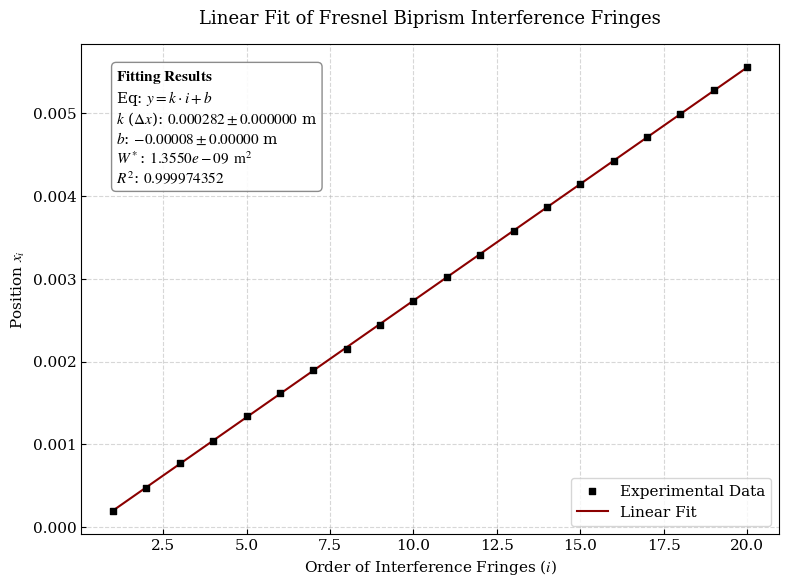

This chart was generated by the following Python code:
import numpy as np
import matplotlib.pyplot as plt
from scipy.optimize import curve_fit

# --- 1. 数据对齐 (严格取自 image_a16c6a.png) ---
# 原始像素读数 x_pix
factor=3.45e-6
x_pix=[55,138,225,301,388,471,550,625,709,792,875,954,1037,1121,1200,1283,1366,1445,1529,1612]
pixels = np.array(x_pix)

# 级数 i (1 to 20)
order = np.arange(1, 21)

# 单位转换: 1 pixel = 3.45 um = 0.00345 mm
# 转换后的实际距离 y_mm (mm)
y = pixels * factor

# --- 2. 线性拟合与不确定度计算 (根据讲义第143页算法) ---
def model(x, k, b):
    return k * x + b

# popt: [k, b], pcov: 协方差矩阵
popt, pcov = curve_fit(model, order, y)
k, b = popt
# 参数标准不确定度 u(k), u(b)
perr = np.sqrt(np.diag(pcov))
uk, ub = perr[0], perr[1]

# 统计量计算
residuals = y - model(order, *popt)
w_star = np.sum(residuals**2)  # 残差平方和 (W*)
ss_tot = np.sum((y- np.mean(y))**2)
r_squared = 1 - (w_star / ss_tot)

# --- 3. 学术风格绘图 (无中文干扰，解决乱码) ---
plt.rcParams.update({
    "font.family": "serif",
    "font.size": 11,
    "mathtext.fontset": "stix", # 采用类似 LaTeX 的字体
    "xtick.direction": "in",
    "ytick.direction": "in",
    "axes.grid": True,
    "grid.linestyle": "--",
    "grid.alpha": 0.5
})

fig, ax = plt.subplots(figsize=(8, 6), dpi=150)

# 数据点与拟合线
ax.scatter(order, y, color='black', marker='s', s=20, label='Experimental Data', zorder=3)
ax.plot(order, model(order, k, b), color='darkred', lw=1.5, label='Linear Fit', zorder=2)

# 标注文字内容 (学术严谨格式)
fit_info = (
    r"$\mathbf{Fitting\ Results}$" + "\n"
    r"Eq: $y = k \cdot i + b$" + "\n"
    f"$k$ ($\Delta x$): ${k:.6f} \pm {uk:.6f}$ m\n"
    f"$b$: ${b:.5f} \pm {ub:.5f}$ m\n"
    f"$W^*$: ${w_star:.4e}$ $\mathrm{{m^2}}$\n"
    f"$R^2$: ${r_squared:.9f}$"
)

# 使用文本框展示参数
props = dict(boxstyle='round', facecolor='white', alpha=0.9, edgecolor='gray')
ax.text(0.05, 0.95, fit_info, transform=ax.transAxes, verticalalignment='top', bbox=props)

# 坐标轴标签 (使用英文以避免乱码，符合学术惯例)
ax.set_xlabel(r"Order of Interference Fringes ($i$)")
ax.set_ylabel(r"Position $x_i$")
ax.set_title("Linear Fit of Fresnel Biprism Interference Fringes", fontsize=13, pad=15)
ax.legend(loc='lower right')

plt.tight_layout()
plt.show()

# 命令行输出精确数值
print(f"Slope (Fringe Spacing Delta x): {k:.7f} ")
print(f"Uncertainty u(k): {uk:.7e} ")
print(f"R-squared: {r_squared:.12f}")
